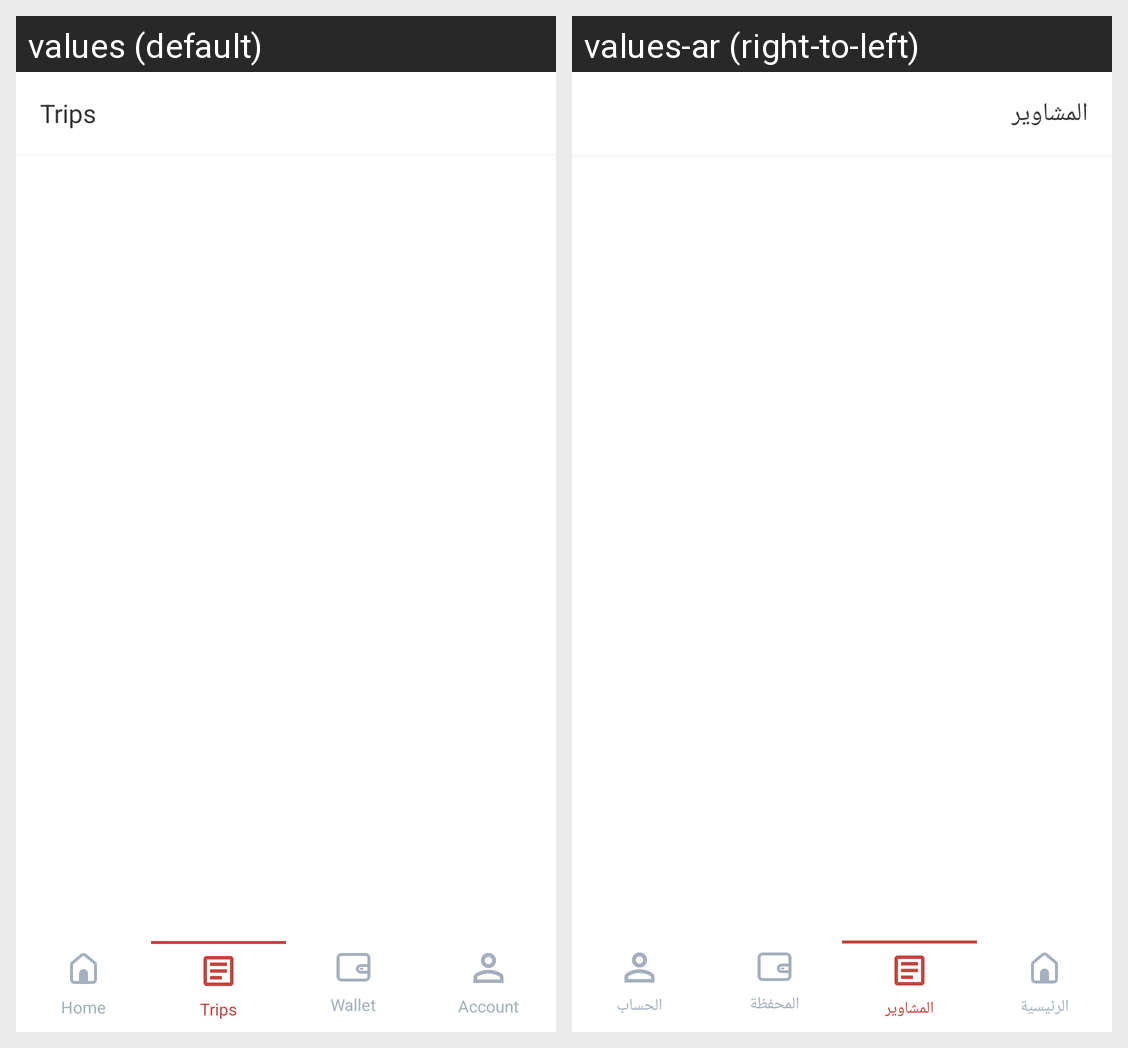

The Android screen above is rendered under two locales of the same app. Produce the string resources it draws, with the default and per-locale values.
Android screen res/layout/activity_main.xml rendered under 2 locales, left to right: values (default), values-ar (right-to-left). Device: Nexus 5 (rendered at 1080×1920; each locale shown at half size, 540×960, under a caption strip naming it); theme Theme.TestDesign.
Strings drawn on this screen, with the default value and each locale's value (text and hints the layout hard-codes, and strings that could not be matched under every locale, appear in the picture but are not listed):

trips
  values: Trips
  values-ar: المشاوير

home
  values: Home
  values-ar: الرئيسية

wallet
  values: Wallet
  values-ar: المحفظة

account
  values: Account
  values-ar: الحساب
